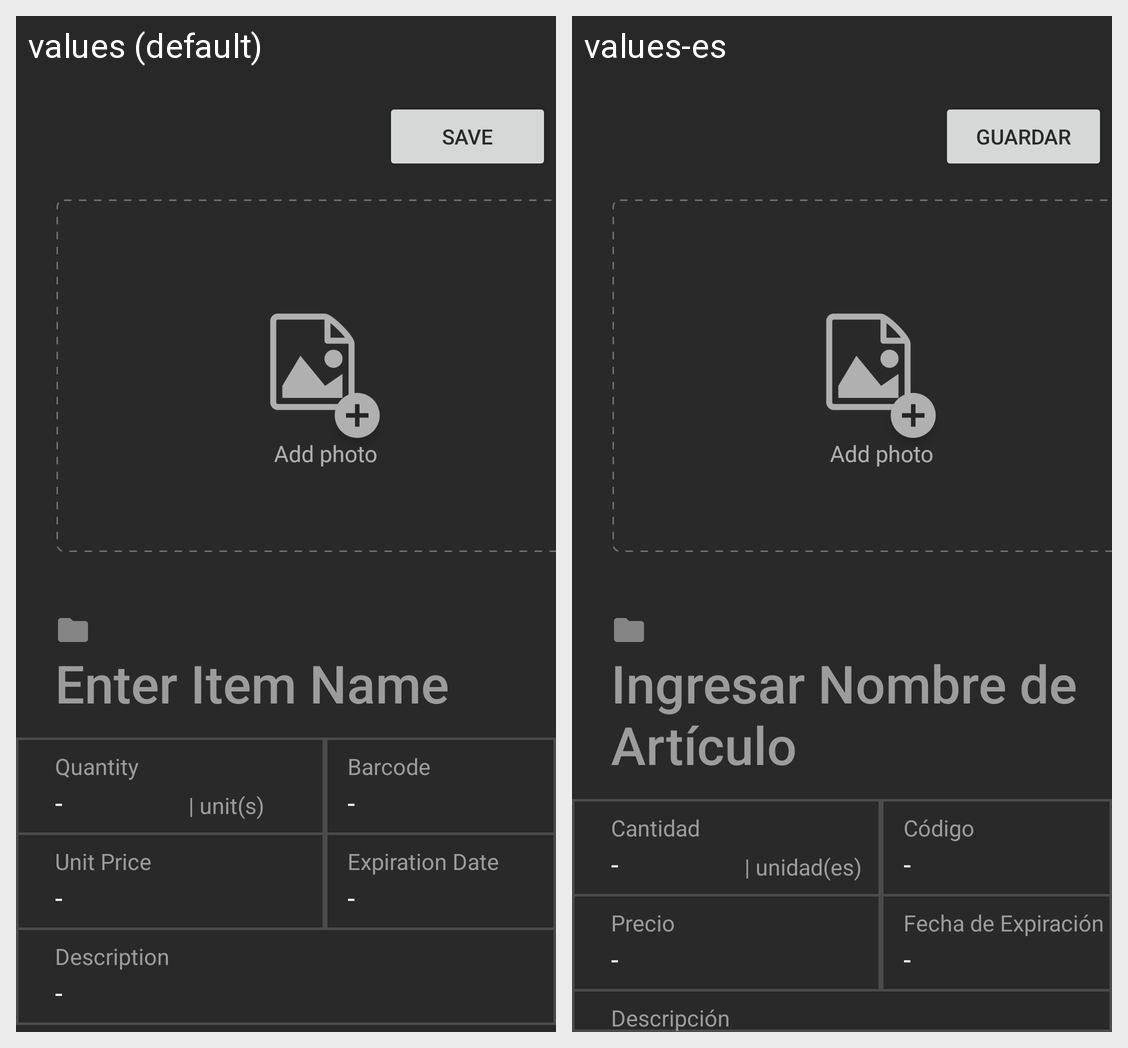

Strings drawn on this Android screen and how each of the app's shown locales translates them:
Android screen res/layout/fragment_add_item.xml rendered under 2 locales, left to right: values (default), values-es. Device: Nexus 5 (rendered at 1080×1920; each locale shown at half size, 540×960, under a caption strip naming it); theme Theme.Gualmarsh.
Strings drawn on this screen, with the default value and each locale's value (text and hints the layout hard-codes, and strings that could not be matched under every locale, appear in the picture but are not listed):

addItem_btnSave
  values: SAVE
  values-es: GUARDAR

addItem_enterItemName
  values: Enter Item Name
  values-es: Ingresar Nombre de Artículo

addItem_Quantity
  values: Quantity
  values-es: Cantidad

addItem_Unit
  values: | unit(s)
  values-es: | unidad(es)

addItem_Barcode
  values: Barcode
  values-es: Código

addItem_Price
  values: Unit Price
  values-es: Precio

addItem_expirationDate
  values: Expiration Date
  values-es: Fecha de Expiración

addItem_Description
  values: Description
  values-es: Descripción
